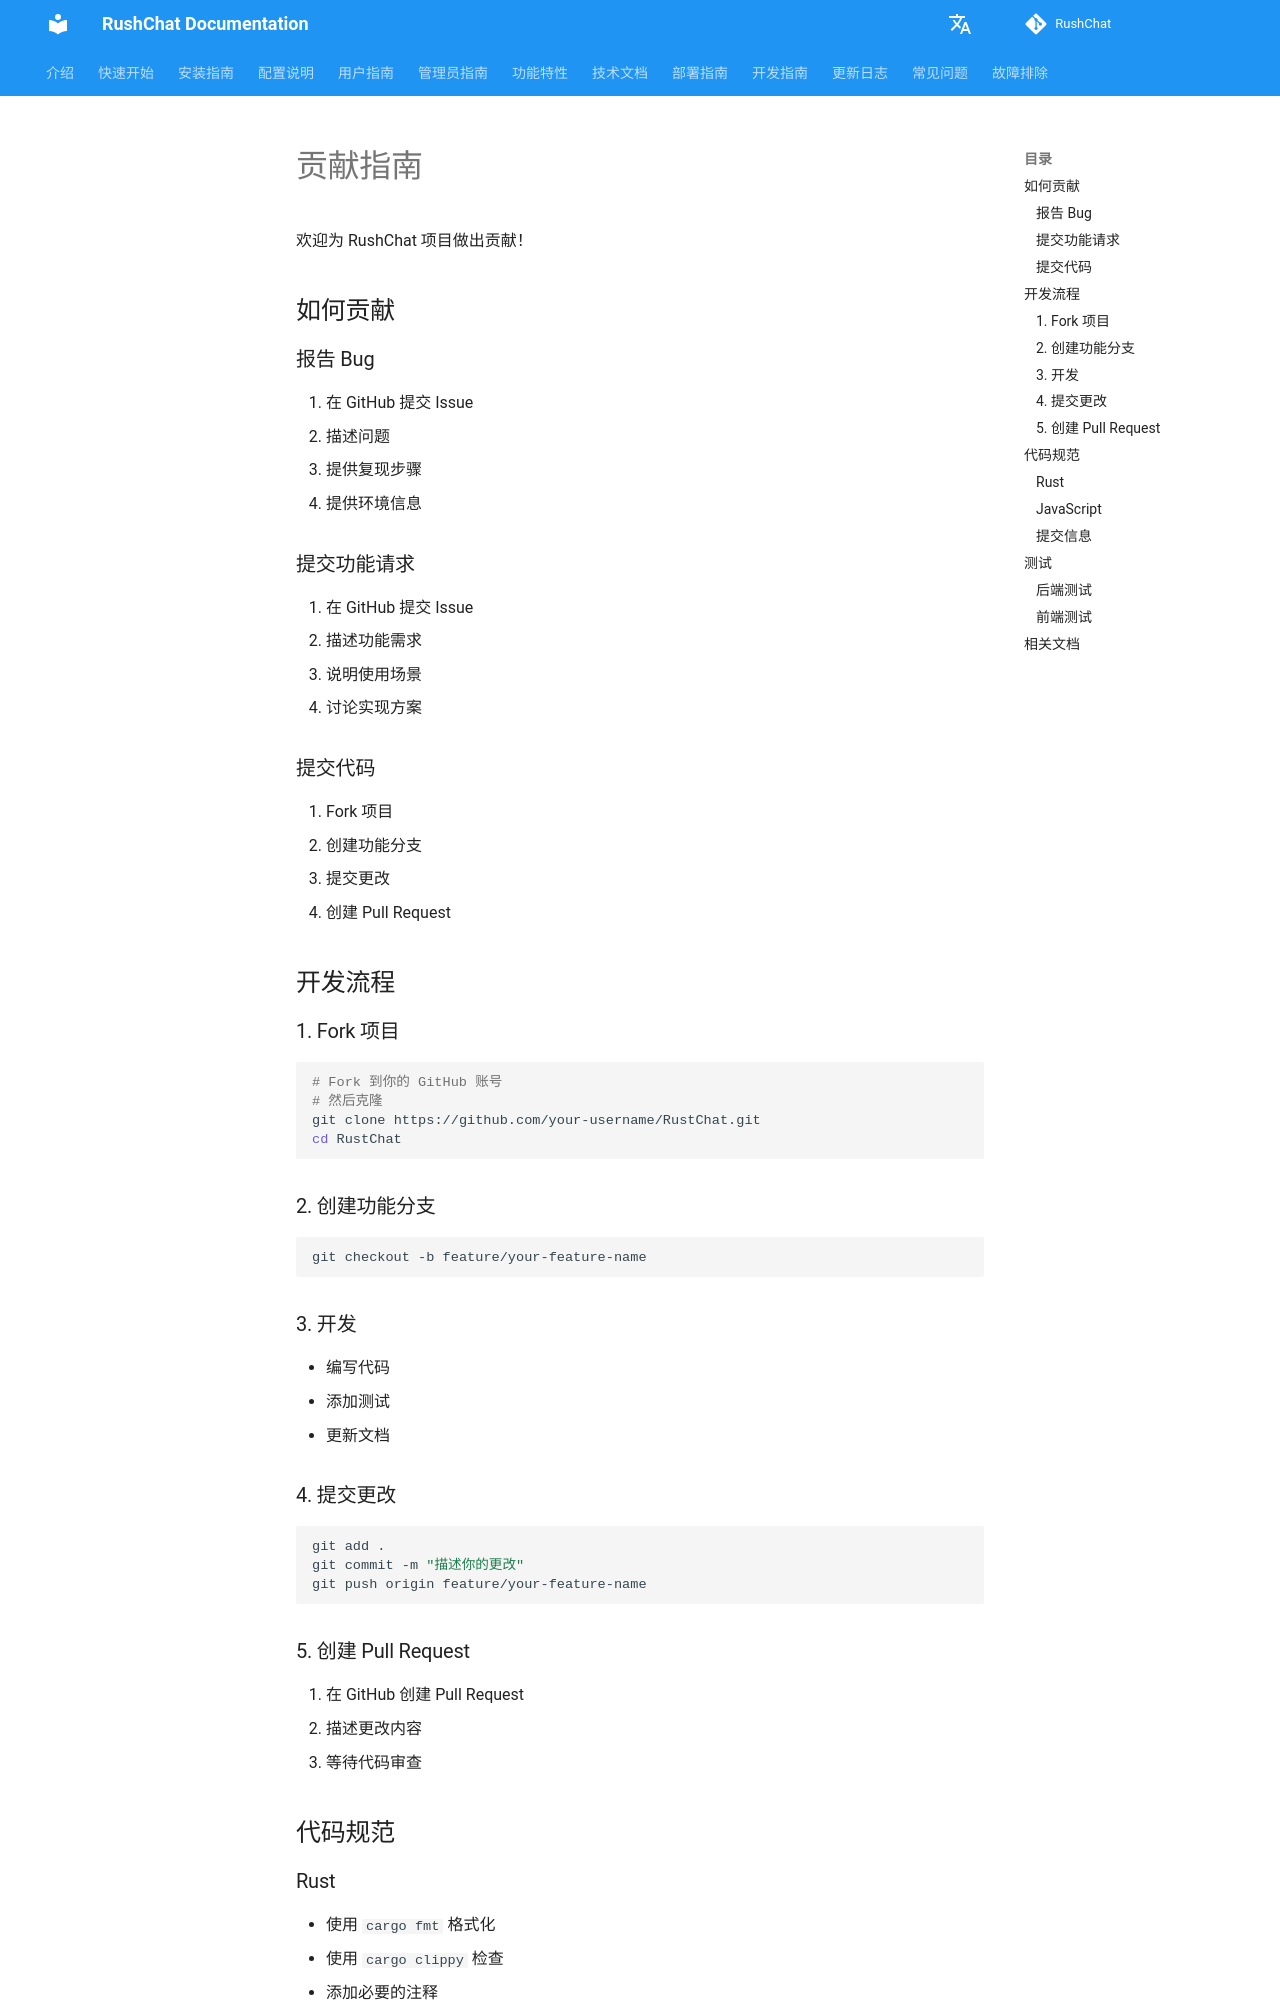

repository: loserxdev/rushchat · page: zh/contributing/index.html · generator: mkdocs

# 贡献指南

欢迎为 RushChat 项目做出贡献！

## 如何贡献

### 报告 Bug

1. 在 GitHub 提交 Issue
2. 描述问题
3. 提供复现步骤
4. 提供环境信息

### 提交功能请求

1. 在 GitHub 提交 Issue
2. 描述功能需求
3. 说明使用场景
4. 讨论实现方案

### 提交代码

1. Fork 项目
2. 创建功能分支
3. 提交更改
4. 创建 Pull Request

## 开发流程

### 1. Fork 项目

```bash
# Fork 到你的 GitHub 账号
# 然后克隆
git clone https://github.com/your-username/RustChat.git
cd RustChat
```

### 2. 创建功能分支

```bash
git checkout -b feature/your-feature-name
```

### 3. 开发

- 编写代码
- 添加测试
- 更新文档

### 4. 提交更改

```bash
git add .
git commit -m "描述你的更改"
git push origin feature/your-feature-name
```

### 5. 创建 Pull Request

1. 在 GitHub 创建 Pull Request
2. 描述更改内容
3. 等待代码审查

## 代码规范
